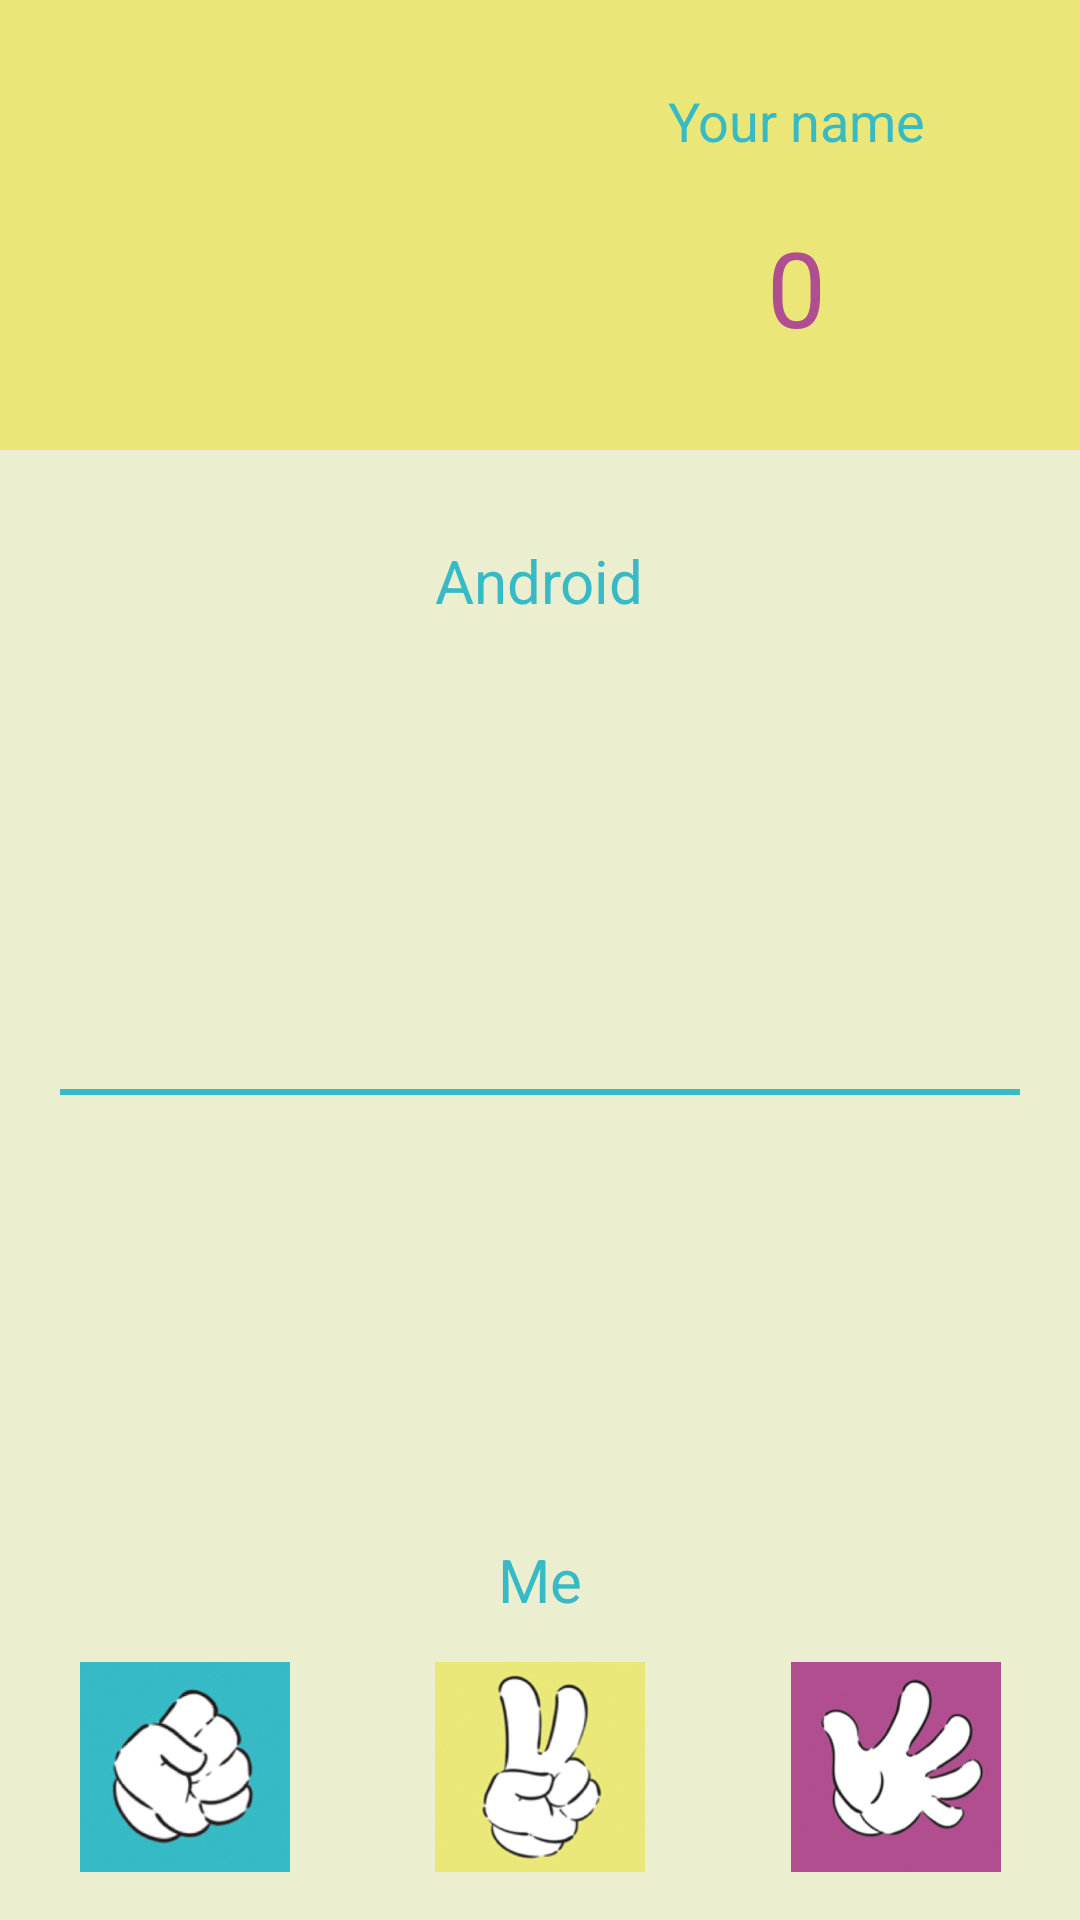

Here is an Android app screen rendered from its layout file. Give the layout XML and the strings, colors and styles it references.
<!-- AndroidManifest.xml: application theme FullScreen -->
<!-- res/layout/fragment_game.xml -->
<?xml version="1.0" encoding="utf-8"?>
    <androidx.constraintlayout.widget.ConstraintLayout
            xmlns:android="http://schemas.android.com/apk/res/android"
            xmlns:app="http://schemas.android.com/apk/res-auto"
            xmlns:tools="http://schemas.android.com/tools"
            android:id="@+id/fragmentgame"
            android:layout_width="match_parent"
            android:layout_height="match_parent"
            android:background="@color/colorBackground"
            tools:context=".ui.fragments.GameFragment">
        <TextView
                android:text="Me"
                android:textAlignment="center"
                android:textSize="20sp"
                android:textColor="@color/colorPrimary"
                android:layout_width="wrap_content"
                android:layout_height="wrap_content"
                android:layout_marginTop="8dp"
                app:layout_constraintTop_toBottomOf="@+id/playerImage" android:layout_marginEnd="8dp"
                app:layout_constraintEnd_toEndOf="parent" android:layout_marginStart="8dp"
                app:layout_constraintStart_toStartOf="parent" android:id="@+id/textView0"/>
        <ImageView
                android:src="@drawable/custom_edittext"
                android:layout_width="120dp"
                android:layout_height="120dp" android:id="@+id/playerImage"
                app:layout_constraintTop_toBottomOf="@+id/imageView3"
                android:layout_marginTop="20dp" app:layout_constraintEnd_toEndOf="@+id/androidImage"
                app:layout_constraintStart_toStartOf="@+id/androidImage"/>
        <ImageView
                android:src="@drawable/custom_edittext"
                android:layout_width="120dp"
                android:layout_height="120dp" android:id="@+id/imageView4"
                android:layout_marginTop="16dp"
                app:layout_constraintTop_toBottomOf="@+id/androidTextView" app:layout_constraintStart_toStartOf="parent"
                android:layout_marginStart="8dp" app:layout_constraintEnd_toEndOf="parent" android:layout_marginEnd="8dp"
                app:layout_constraintHorizontal_bias="0.498"/>
        <View
                android:layout_width="wrap_content"
                android:background="@color/colorThird"
                android:layout_height="150dp" android:id="@+id/view" app:layout_constraintStart_toStartOf="parent"
                app:layout_constraintTop_toTopOf="parent" app:layout_constraintEnd_toEndOf="parent"
                app:layout_constraintHorizontal_bias="0.0"/>
        <TextView
                android:textAlignment="center"
                android:textSize="18sp"
                android:textColor="@color/colorPrimary"
                android:textFontWeight="@android:integer/config_mediumAnimTime"
                android:text="Android"
                android:layout_width="wrap_content"
                android:layout_height="wrap_content" android:id="@+id/textView4"
                app:layout_constraintStart_toEndOf="@+id/textView6"
                android:layout_marginStart="8dp" android:layout_marginEnd="8dp"
                app:layout_constraintEnd_toEndOf="@+id/view" app:layout_constraintTop_toTopOf="@+id/textView6"
                app:layout_constraintBottom_toBottomOf="@+id/textView6"/>
        <TextView
                android:textAlignment="center"
                android:textSize="30sp"
                android:textColor="@color/colorSecondary"
                android:textFontWeight="@android:integer/config_mediumAnimTime"
                android:text="X"
                android:layout_width="wrap_content"
                android:layout_height="wrap_content" android:id="@+id/textView6"
                app:layout_constraintTop_toBottomOf="@+id/view"
                android:layout_marginTop="20dp" app:layout_constraintTop_toTopOf="parent"
                app:layout_constraintStart_toEndOf="@+id/view" app:layout_constraintEnd_toStartOf="@+id/view"
                app:layout_constraintHorizontal_bias="0.5"/>
        <TextView
                android:textAlignment="center"
                android:textSize="18sp"
                android:textColor="@color/colorPrimary"
                android:textFontWeight="@android:integer/config_mediumAnimTime"
                android:layout_width="wrap_content"
                android:layout_height="wrap_content" android:id="@+id/aboutButton"
                android:text="Your name"
                android:layout_marginEnd="8dp"
                app:layout_constraintEnd_toStartOf="@+id/textView6" android:layout_marginStart="8dp"
                app:layout_constraintStart_toStartOf="@+id/view" app:layout_constraintTop_toTopOf="@+id/textView6"
                app:layout_constraintBottom_toBottomOf="@+id/textView6"/>
        <TextView
                android:text="0"
                android:textAlignment="center"
                android:textSize="35sp"
                android:textColor="@color/colorSecondary"
                android:layout_width="wrap_content"
                android:layout_height="wrap_content" android:id="@+id/playerScoreTextView"
                app:layout_constraintTop_toBottomOf="@+id/aboutButton"
                android:layout_marginTop="20dp" app:layout_constraintStart_toStartOf="@+id/aboutButton"
                app:layout_constraintEnd_toEndOf="@+id/aboutButton"/>
        <TextView
                android:text="0"
                android:textAlignment="center"
                android:textSize="35sp"
                android:textColor="@color/colorSecondary"
                android:layout_width="wrap_content"
                android:layout_height="wrap_content" android:id="@+id/androidScoreTextView"
                android:layout_marginTop="20dp"
                app:layout_constraintTop_toBottomOf="@+id/textView4" app:layout_constraintStart_toStartOf="@+id/textView4"
                app:layout_constraintEnd_toEndOf="@+id/textView4"/>
        <TextView
                android:text="Android"
                android:textAlignment="center"
                android:textSize="20sp"
                android:textColor="@color/colorPrimary"
                android:layout_width="wrap_content"
                android:layout_height="wrap_content" android:id="@+id/androidTextView"
                android:layout_marginTop="30dp"
                app:layout_constraintTop_toBottomOf="@+id/view" app:layout_constraintStart_toStartOf="@+id/androidImage"
                app:layout_constraintEnd_toEndOf="@+id/androidImage"/>
        <ImageView
                android:src="@drawable/custom_edittext"
                android:layout_width="120dp"
                android:layout_height="120dp" android:id="@+id/androidImage"
                android:layout_marginTop="16dp"
                app:layout_constraintTop_toBottomOf="@+id/androidTextView" app:layout_constraintStart_toStartOf="parent"
                android:layout_marginStart="8dp" app:layout_constraintEnd_toEndOf="parent" android:layout_marginEnd="8dp"
                app:layout_constraintHorizontal_bias="0.498"/>
        <ImageView
                android:src="?attr/colorPrimary"
                android:layout_width="0dp"
                android:layout_height="2dp" android:id="@+id/imageView3"
                app:layout_constraintEnd_toEndOf="parent" android:layout_marginEnd="20dp"
                app:layout_constraintStart_toStartOf="parent" android:layout_marginStart="20dp"
                android:layout_marginTop="20dp" app:layout_constraintTop_toBottomOf="@+id/imageView4"
                app:layout_constraintHorizontal_bias="0.5" app:layout_constraintBottom_toTopOf="@+id/playerImage"/>
        <ImageView
                android:src="@mipmap/rock_ico"
                android:layout_width="wrap_content"
                android:layout_height="wrap_content" android:id="@+id/rockImage"
                app:layout_constraintEnd_toStartOf="@+id/scissorsImage" android:layout_marginEnd="30dp"
                app:layout_constraintTop_toTopOf="@+id/scissorsImage"
                app:layout_constraintBottom_toBottomOf="@+id/scissorsImage" app:layout_constraintStart_toStartOf="parent"
                android:layout_marginStart="8dp"/>
        <ImageView
                android:src="@mipmap/papper_ico"
                android:layout_width="wrap_content"
                android:layout_height="wrap_content" android:id="@+id/papperImage"
                app:layout_constraintStart_toEndOf="@+id/scissorsImage" android:layout_marginStart="30dp"
                app:layout_constraintTop_toTopOf="@+id/scissorsImage"
                app:layout_constraintBottom_toBottomOf="@+id/scissorsImage" app:layout_constraintEnd_toEndOf="parent"
                android:layout_marginEnd="8dp"/>

    <ImageView
            android:src="@mipmap/scissors_ico"
            android:layout_width="wrap_content"
            android:layout_height="wrap_content" android:id="@+id/scissorsImage"
            android:layout_marginBottom="16dp"
            app:layout_constraintBottom_toBottomOf="parent"
            app:layout_constraintStart_toEndOf="@+id/rockImage" app:layout_constraintEnd_toStartOf="@+id/papperImage"
            app:layout_constraintHorizontal_bias="0.5" android:layout_marginTop="20dp"
            app:layout_constraintTop_toBottomOf="@+id/textView0" app:layout_constraintVertical_bias="1.0"/>
    </androidx.constraintlayout.widget.ConstraintLayout>
<!-- resources referenced by this layout -->
<resources>
  <color name="colorBackground">#EBEFD0</color>
  <color name="colorPrimary">#36BAC5</color>
  <color name="colorSecondary">#B04E90</color>
  <color name="colorThird">#EAE778</color>
  <!-- mipmap papper_ico: png bitmap (mipmap-hdpi, 12361 bytes) -->
  <!-- mipmap rock_ico: png bitmap (mipmap-hdpi, 14847 bytes) -->
  <!-- mipmap scissors_ico: png bitmap (mipmap-hdpi, 14578 bytes) -->
  <style name="FullScreen" parent="AppTheme">
          <item name="windowActionBar">false</item>
          <item name="windowNoTitle">true</item>
          <item name="android:windowFullscreen">true</item>
      </style>
  <style name="AppTheme" parent="Theme.AppCompat.Light.DarkActionBar">
          
          <item name="colorPrimary">@color/colorPrimary</item>
          <item name="colorPrimaryDark">@color/colorSecondary</item>
          <item name="colorAccent">@color/colorThird</item>
      </style>
</resources>
